Run: headless pygame with SDL's dummy video driver; simulated clock (each Clock.tick advances the game by its frame time, no real sleeping); random seed 0; keys injected as events and as key.get_pressed() state; no mouse input.
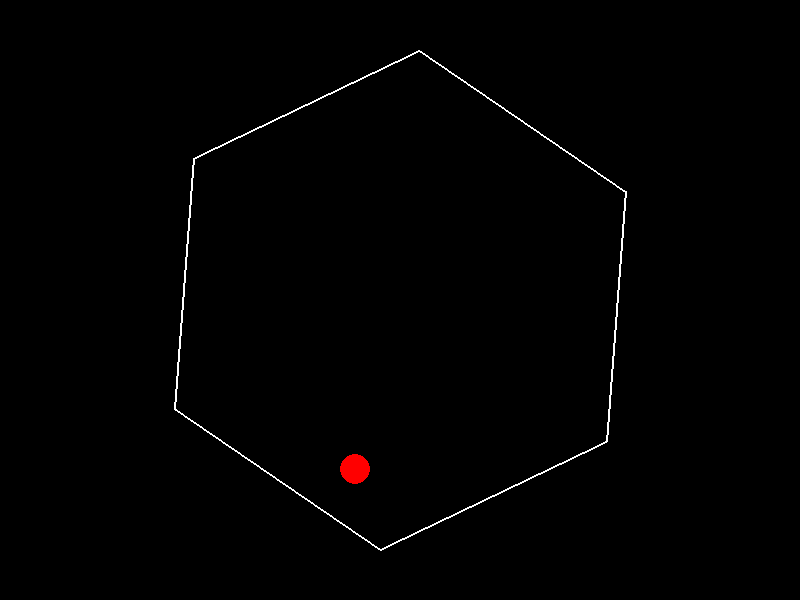
Frame 1 of 4 · flips 1–60 · no input
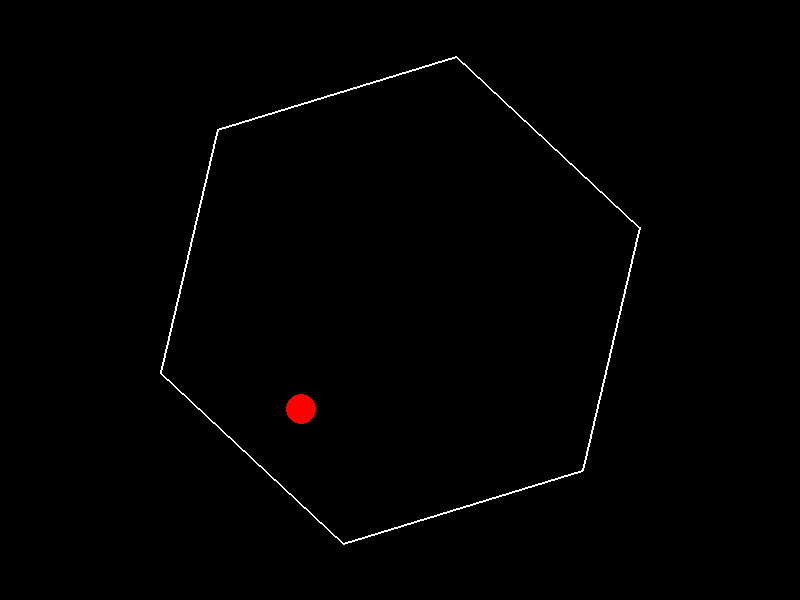
Frame 2 of 4 · flips 61–180 · tapped SPACE, RETURN · held RIGHT (→), D
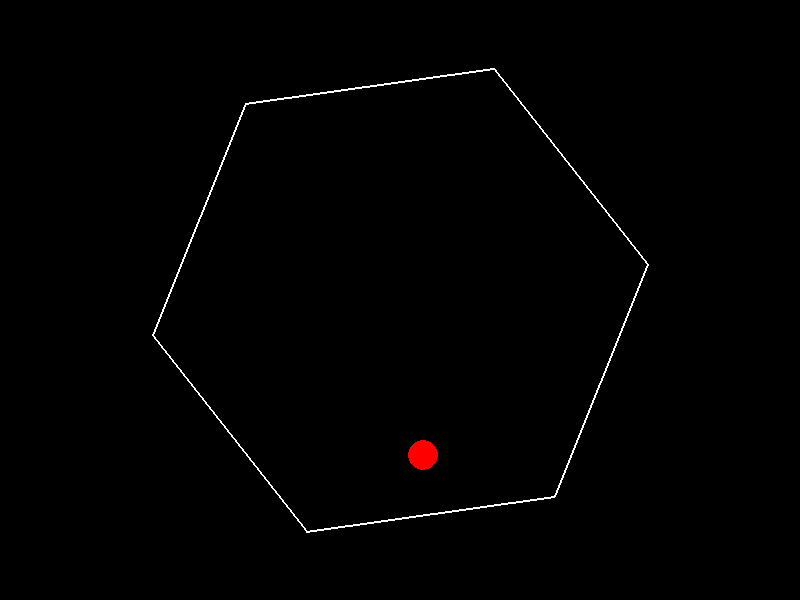
Frame 3 of 4 · flips 181–300 · held DOWN (↓), S
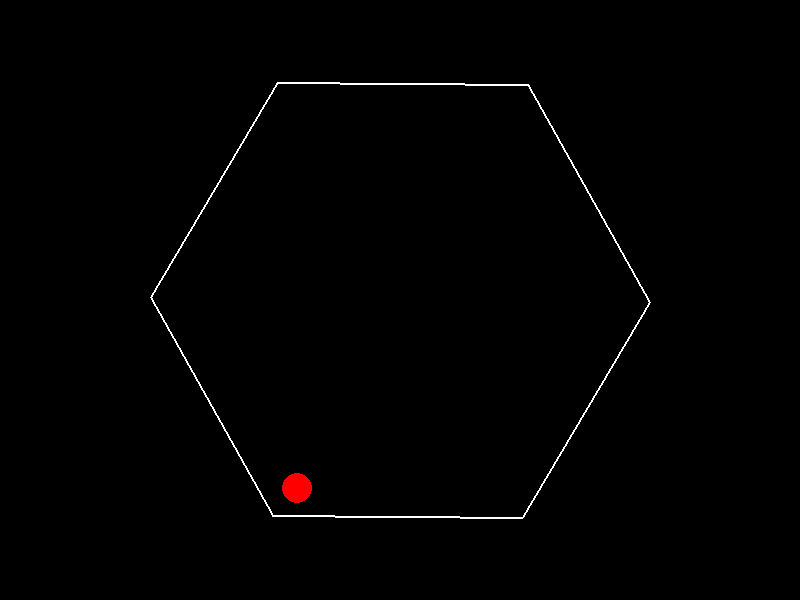
Frame 4 of 4 · flips 301–420 · held LEFT (←), A, UP (↑), W

The pygame program that drew these frames:

import pygame
import math
import sys

# Initialize Pygame
pygame.init()
WIDTH, HEIGHT = 800, 600
screen = pygame.display.set_mode((WIDTH, HEIGHT))
pygame.display.set_caption("Spinning Hexagon with Bouncing Red Ball")
clock = pygame.time.Clock()

# Define some colors
BLACK = (0, 0, 0)
WHITE = (255, 255, 255)
RED   = (255, 0, 0)

# ----------------------------
# Hexagon parameters
# ----------------------------
hex_center = (WIDTH // 2, HEIGHT // 2)
hex_radius = 250           # distance from center to vertex
num_sides = 6              # hexagon has 6 sides
hex_angle = 0              # current rotation angle (in radians)
hex_angular_velocity = 0.01  # radians per frame

# ----------------------------
# Ball parameters
# ----------------------------
ball_radius = 15
# Start the ball somewhere inside the hexagon.
ball_pos = [hex_center[0] + 100, hex_center[1] - 50]
ball_vel = [3, -5]         # initial velocity (pixels per frame)
gravity = 0.5              # gravitational acceleration (pixels per frame²)
restitution = 0.9          # bounce coefficient (1 = elastic bounce)

# ----------------------------
# Helper functions
# ----------------------------

def closest_point_on_segment(p, a, b):
    """
    Given point p and segment defined by endpoints a and b,
    return the closest point on the segment to p.
    """
    ax, ay = a
    bx, by = b
    px, py = p
    abx, aby = bx - ax, by - ay
    apx, apy = px - ax, py - ay
    ab_len_sq = abx * abx + aby * aby
    if ab_len_sq == 0:
        return a
    # Compute the projection factor (clamped between 0 and 1)
    t = (apx * abx + apy * aby) / ab_len_sq
    t = max(0, min(1, t))
    return (ax + t * abx, ay + t * aby)

def get_hexagon_vertices(center, radius, angle_offset):
    """
    Compute the vertices of a regular polygon (hexagon) centered at 'center',
    with the given 'radius' and rotated by 'angle_offset' radians.
    """
    cx, cy = center
    vertices = []
    for i in range(num_sides):
        angle = (2 * math.pi * i / num_sides) + angle_offset
        x = cx + radius * math.cos(angle)
        y = cy + radius * math.sin(angle)
        vertices.append((x, y))
    return vertices

# ----------------------------
# Main loop
# ----------------------------
running = True
while running:
    dt = clock.tick(60)  # Aim for 60 FPS

    # Process events (quit when the window is closed)
    for event in pygame.event.get():
        if event.type == pygame.QUIT:
            running = False

    # Update the hexagon’s rotation angle
    hex_angle += hex_angular_velocity
    vertices = get_hexagon_vertices(hex_center, hex_radius, hex_angle)

    # ----------------------------
    # Update ball physics
    # ----------------------------
    # Apply gravity (increases downward velocity)
    ball_vel[1] += gravity
    # Update ball position
    ball_pos[0] += ball_vel[0]
    ball_pos[1] += ball_vel[1]

    # ----------------------------
    # Collision detection and resolution
    # ----------------------------
    # Because the hexagon is convex, we check the ball against each edge.
    # If the distance from the ball’s center to an edge is less than ball_radius,
    # we have a collision.
    #
    # Note: Since the hexagon is rotating, the wall has an instantaneous velocity.
    # We approximate that by computing the velocity at the contact point.
    # The collision response reflects the ball’s velocity relative to the wall.
    for _ in range(3):  # Do several iterations to resolve multiple collisions
        collision_occurred = False
        for i in range(num_sides):
            a = vertices[i]
            b = vertices[(i + 1) % num_sides]
            closest = closest_point_on_segment(ball_pos, a, b)
            dx = ball_pos[0] - closest[0]
            dy = ball_pos[1] - closest[1]
            dist = math.hypot(dx, dy)
            if dist < ball_radius:
                collision_occurred = True
                # Compute the collision normal.
                # If the ball center is exactly at the closest point, use the edge’s perpendicular.
                if dist == 0:
                    edge_dx = b[0] - a[0]
                    edge_dy = b[1] - a[1]
                    # Choose one of the perpendicular directions.
                    n = (-edge_dy, edge_dx)
                    n_len = math.hypot(n[0], n[1])
                    normal = (n[0] / n_len, n[1] / n_len)
                else:
                    normal = (dx / dist, dy / dist)

                # Reposition the ball so it’s no longer intersecting.
                penetration = ball_radius - dist
                ball_pos[0] += normal[0] * penetration
                ball_pos[1] += normal[1] * penetration

                # Compute the wall velocity at the contact point.
                # Since the hexagon rotates about its center,
                # the instantaneous velocity at any point p is:
                #    v_wall = omega x (p - center)
                # In 2D, this is computed as:
                wx = -hex_angular_velocity * (closest[1] - hex_center[1])
                wy =  hex_angular_velocity * (closest[0] - hex_center[0])
                wall_velocity = (wx, wy)

                # Compute the relative velocity of the ball to the wall.
                rel_vel = (ball_vel[0] - wall_velocity[0],
                           ball_vel[1] - wall_velocity[1])
                # Only resolve if the ball is moving into the wall.
                rel_dot_n = rel_vel[0] * normal[0] + rel_vel[1] * normal[1]
                if rel_dot_n < 0:
                    # Reflect the relative velocity using the restitution coefficient.
                    # v' = v_rel - (1 + restitution) * (v_rel · n) * n
                    new_rel_vel = (rel_vel[0] - (1 + restitution) * rel_dot_n * normal[0],
                                   rel_vel[1] - (1 + restitution) * rel_dot_n * normal[1])
                    # The new ball velocity is the wall velocity plus the new relative velocity.
                    ball_vel[0] = new_rel_vel[0] + wall_velocity[0]
                    ball_vel[1] = new_rel_vel[1] + wall_velocity[1]
                break  # Break out to recheck collisions after adjusting
        if not collision_occurred:
            break

    # ----------------------------
    # Rendering
    # ----------------------------
    screen.fill(BLACK)
    # Draw the hexagon (white outline)
    pygame.draw.polygon(screen, WHITE, vertices, 2)
    # Draw the red ball (filled circle)
    pygame.draw.circle(screen, RED, (int(ball_pos[0]), int(ball_pos[1])), ball_radius)
    pygame.display.flip()

pygame.quit()
sys.exit()
